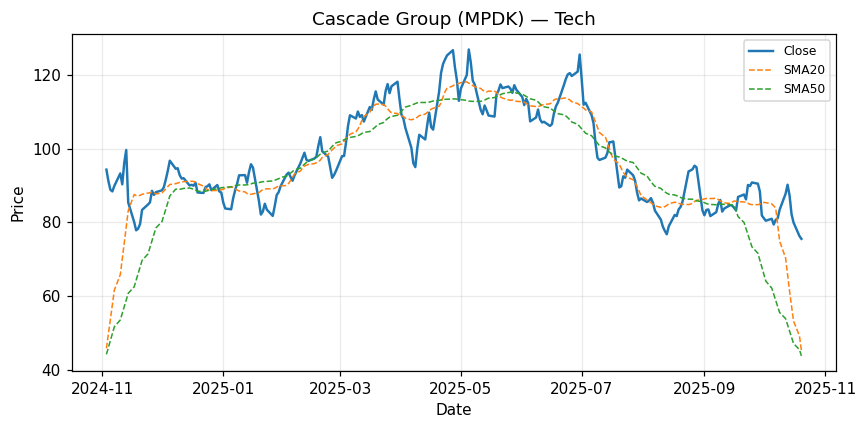

The file beside this chart, header and first rows:
Date, Close
2024-11-03, 94.3
2024-11-04, 91.18
2024-11-05, 88.84
2024-11-06, 88.4
2024-11-07, 89.89
2024-11-10, 93.28
2024-11-11, 90.32
2024-11-12, 96.16
2024-11-13, 99.63
2024-11-14, 85.39
2024-11-17, 80.12
2024-11-18, 77.85
2024-11-19, 78.29
2024-11-20, 79.57
2024-11-21, 83.39
2024-11-24, 84.85
2024-11-25, 85.45
2024-11-26, 88.56
2024-11-27, 87.46
2024-11-28, 88.2
2024-12-01, 88.68
2024-12-02, 89.54
2024-12-03, 91.65
2024-12-04, 94
2024-12-05, 96.73
2024-12-08, 94.53
2024-12-09, 94.69
2024-12-10, 92.79
2024-12-11, 91.88
2024-12-12, 91.97
2024-12-15, 90.01
2024-12-16, 90.18
2024-12-17, 89.95
2024-12-18, 90.73
2024-12-19, 88.11
2024-12-22, 87.98
2024-12-23, 89.56
2024-12-24, 89.79
2024-12-25, 90.31
2024-12-26, 88.73
2024-12-29, 90.13
2024-12-30, 88.4
2024-12-31, 88.1
2025-01-01, 85.39
2025-01-02, 83.76
2025-01-05, 83.56
2025-01-06, 86.55
2025-01-07, 88.72
2025-01-08, 90.46
2025-01-09, 92.76
2025-01-12, 92.82
2025-01-13, 90.73
2025-01-14, 93.62
2025-01-15, 95.77
2025-01-16, 94.86
2025-01-19, 85.87
2025-01-20, 82.12
2025-01-21, 82.95
2025-01-22, 85.06
2025-01-23, 83.46
... 192 more rows
